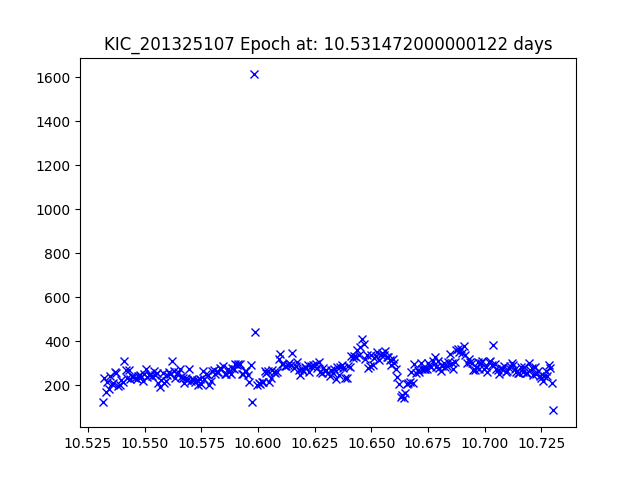

The file beside this chart, header and first rows:
JDtimes, observed fluxes, observed uncertainties
10.53, 123, 19.86
10.53, 232.5, 19.17
10.53, 166.9, 19.53
10.53, 214.2, 19.26
10.53, 183.3, 19.43
10.53, 240, 19.14
10.54, 205.6, 19.31
10.54, 208, 19.29
10.54, 258.3, 19.06
10.54, 255.2, 19.07
10.54, 195.5, 19.36
10.54, 201.7, 19.33
10.54, 222.3, 19.22
10.54, 216.1, 19.25
10.54, 308, 18.87
10.54, 266.7, 19.02
10.54, 232.6, 19.17
10.54, 270.3, 19.01
10.54, 227.9, 19.19
10.54, 240.7, 19.14
10.55, 238.2, 19.15
10.55, 232, 19.17
10.55, 229.7, 19.19
10.55, 242.6, 19.13
10.55, 247.3, 19.11
10.55, 237.6, 19.15
10.55, 219.8, 19.23
10.55, 250.8, 19.09
10.55, 274.7, 18.99
10.55, 236.1, 19.16
10.55, 246.1, 19.11
10.55, 243.7, 19.12
10.55, 242.6, 19.13
10.55, 262.8, 19.04
10.55, 246.7, 19.11
10.56, 256.3, 19.07
10.56, 209.8, 19.28
10.56, 190, 19.39
10.56, 224.1, 19.21
10.56, 255.9, 19.07
10.56, 207.9, 19.29
10.56, 218.3, 19.24
10.56, 247.8, 19.1
10.56, 258.5, 19.06
10.56, 249.1, 19.1
10.56, 309.1, 18.86
10.56, 263.7, 19.04
10.56, 234, 19.17
10.56, 251.9, 19.09
10.56, 259.5, 19.05
10.57, 275.4, 18.99
10.57, 237.7, 19.15
10.57, 230.8, 19.18
10.57, 209.4, 19.29
10.57, 230.4, 19.18
10.57, 225.4, 19.21
10.57, 274.3, 18.99
10.57, 218.9, 19.24
10.57, 228.7, 19.19
10.57, 224.5, 19.21
... 233 more rows
